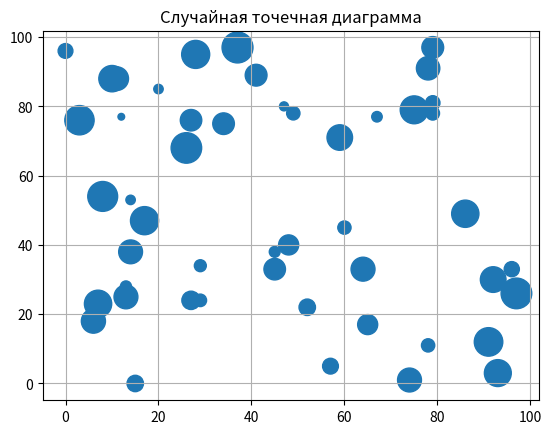

Python code for this plot:
import numpy as np
import matplotlib.pyplot as pt

def create_random_scatter():
    # Генерируем 50 случайных точек по X и Y
    x = np.random.randint(0, 100, size=50)
    y = np.random.randint(0, 100, size=50)
    
    # Генерируем случайный размер каждого шарика
    sizes = np.random.randint(20, 500, size=50)
    
    # Создаем объект фигуры холст
    figure = pt.figure()
    
    # Строим точечную диаграмму, передавая x, y и размеры шариков
    pt.scatter(x, y, s=sizes)
    
    pt.grid(True)
    
    pt.title("Случайная точечная диаграмма")
    
    pt.show()

create_random_scatter()
